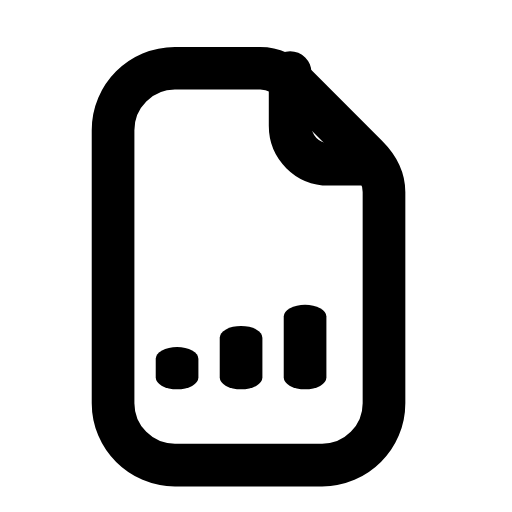
t = 0.00 s
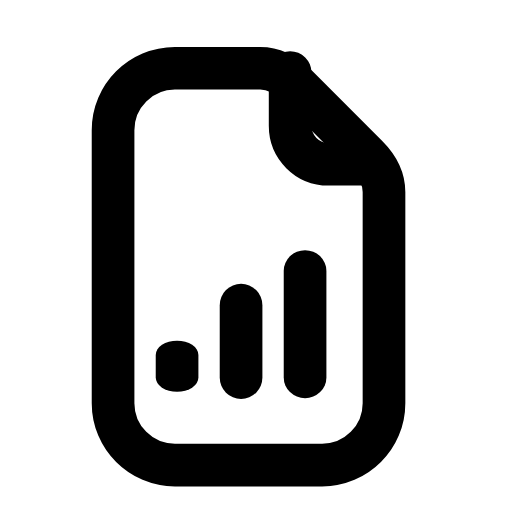
t = 0.23 s
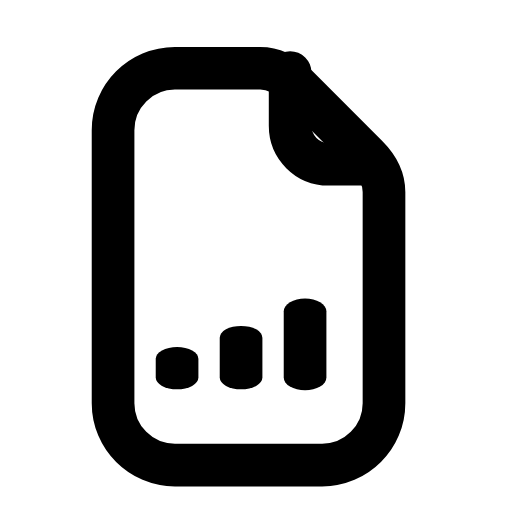
t = 0.45 s
t = 0.72 s: frame unchanged from t = 0.00 s, image omitted
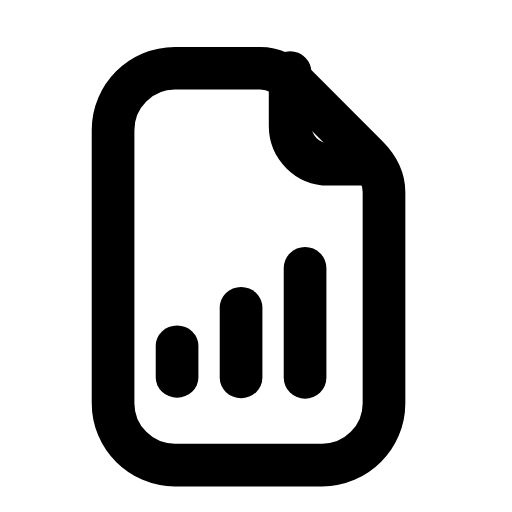
t = 0.92 s
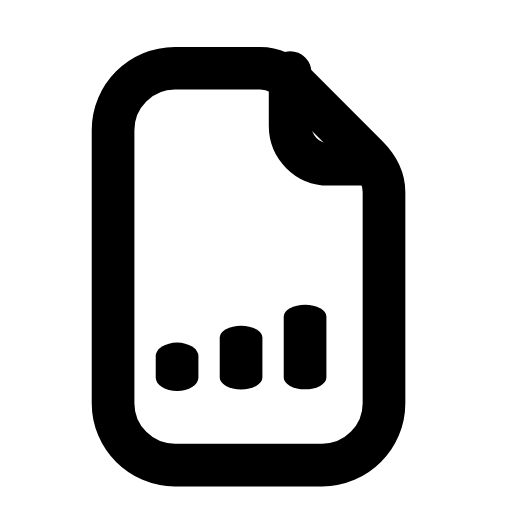
t = 1.17 s

The animated SVG that drew these frames (rendered in a browser with its animation timeline set to each time). Animation: 3 SMIL elements (animateTransform=3); one cycle of 1.40 s, repeats indefinitely.

<svg xmlns="http://www.w3.org/2000/svg" width="24" height="24" viewBox="0 0 24 24" fill="none"><path stroke="currentColor" stroke-width="2" stroke-linecap="round" stroke-linejoin="round" fill="none" d="M8.2 3.2L12.2 3.2C12.8 3.2 13.4 3.5 13.9 4L17.2 7.3C17.7 7.8 18 8.4 18 9L18 18.9C18 20.5 16.7 21.8 15.1 21.8L8.2 21.8C6.6 21.8 5.3 20.5 5.3 18.9L5.3 6.1C5.3 4.5 6.6 3.2 8.2 3.2Z"></path><path stroke="currentColor" stroke-width="2" stroke-linecap="round" stroke-linejoin="round" fill="none" d="M13.6 3.4L13.6 5.9C13.6 6.9 14.4 7.7 15.4 7.7L17.5 7.7"></path><g transform="translate(8.3 17.7)"><g><animateTransform attributeName="transform" type="scale" values="1 0.55;1 1;1 0.55;1 0.55;1 1;1 0.55;1 0.55" keyTimes="0;0.135;0.2925;0.6;0.81;0.9;1" dur="1.4s" repeatCount="indefinite" calcMode="spline" keySplines="0.16 1 0.3 1;0.16 1 0.3 1;0.16 1 0.3 1;0.16 1 0.3 1;0.16 1 0.3 1;0.16 1 0.3 1"/><g transform="translate(-8.3 -17.7)"><g><path stroke="currentColor" stroke-width="2" stroke-linecap="round" stroke-linejoin="round" fill="none" d="M8.3 17.7L8.3 16.1"></path></g></g></g></g><g transform="translate(11.3 17.7)"><g><animateTransform attributeName="transform" type="scale" values="1 0.55;1 0.55;1 1;1 0.55;1 0.55;1 1;1 0.55;1 0.55;1 0.55" keyTimes="0;0.054;0.2025;0.36;0.6;0.765;0.864;0.9;1" dur="1.4s" repeatCount="indefinite" calcMode="spline" keySplines="0.16 1 0.3 1;0.16 1 0.3 1;0.16 1 0.3 1;0.16 1 0.3 1;0.16 1 0.3 1;0.16 1 0.3 1;0.16 1 0.3 1;0.16 1 0.3 1"/><g transform="translate(-11.3 -17.7)"><g><path stroke="currentColor" stroke-width="2" stroke-linecap="round" stroke-linejoin="round" fill="none" d="M11.3 17.7L11.3 14.3"></path></g></g></g></g><g transform="translate(14.3 17.7)"><g><animateTransform attributeName="transform" type="scale" values="1 0.55;1 0.55;1 1;1 0.55;1 0.55;1 1;1 0.55;1 0.55;1 0.55" keyTimes="0;0.108;0.27;0.4275;0.6;0.72;0.828;0.9;1" dur="1.4s" repeatCount="indefinite" calcMode="spline" keySplines="0.16 1 0.3 1;0.16 1 0.3 1;0.16 1 0.3 1;0.16 1 0.3 1;0.16 1 0.3 1;0.16 1 0.3 1;0.16 1 0.3 1;0.16 1 0.3 1"/><g transform="translate(-14.3 -17.7)"><g><path stroke="currentColor" stroke-width="2" stroke-linecap="round" stroke-linejoin="round" fill="none" d="M14.3 17.7L14.3 12.5"></path></g></g></g></g></svg>
